Image classification data set "time1" (andrewdemchenko/time1 on GitHub). Class labels (3): normal, two heads, two tails.

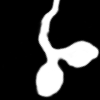
Label: two heads

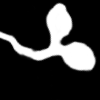
Label: two heads

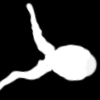
Label: two tails

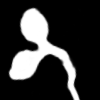
Label: two heads

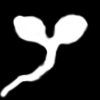
Label: two heads

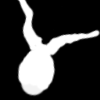
Label: two tails
